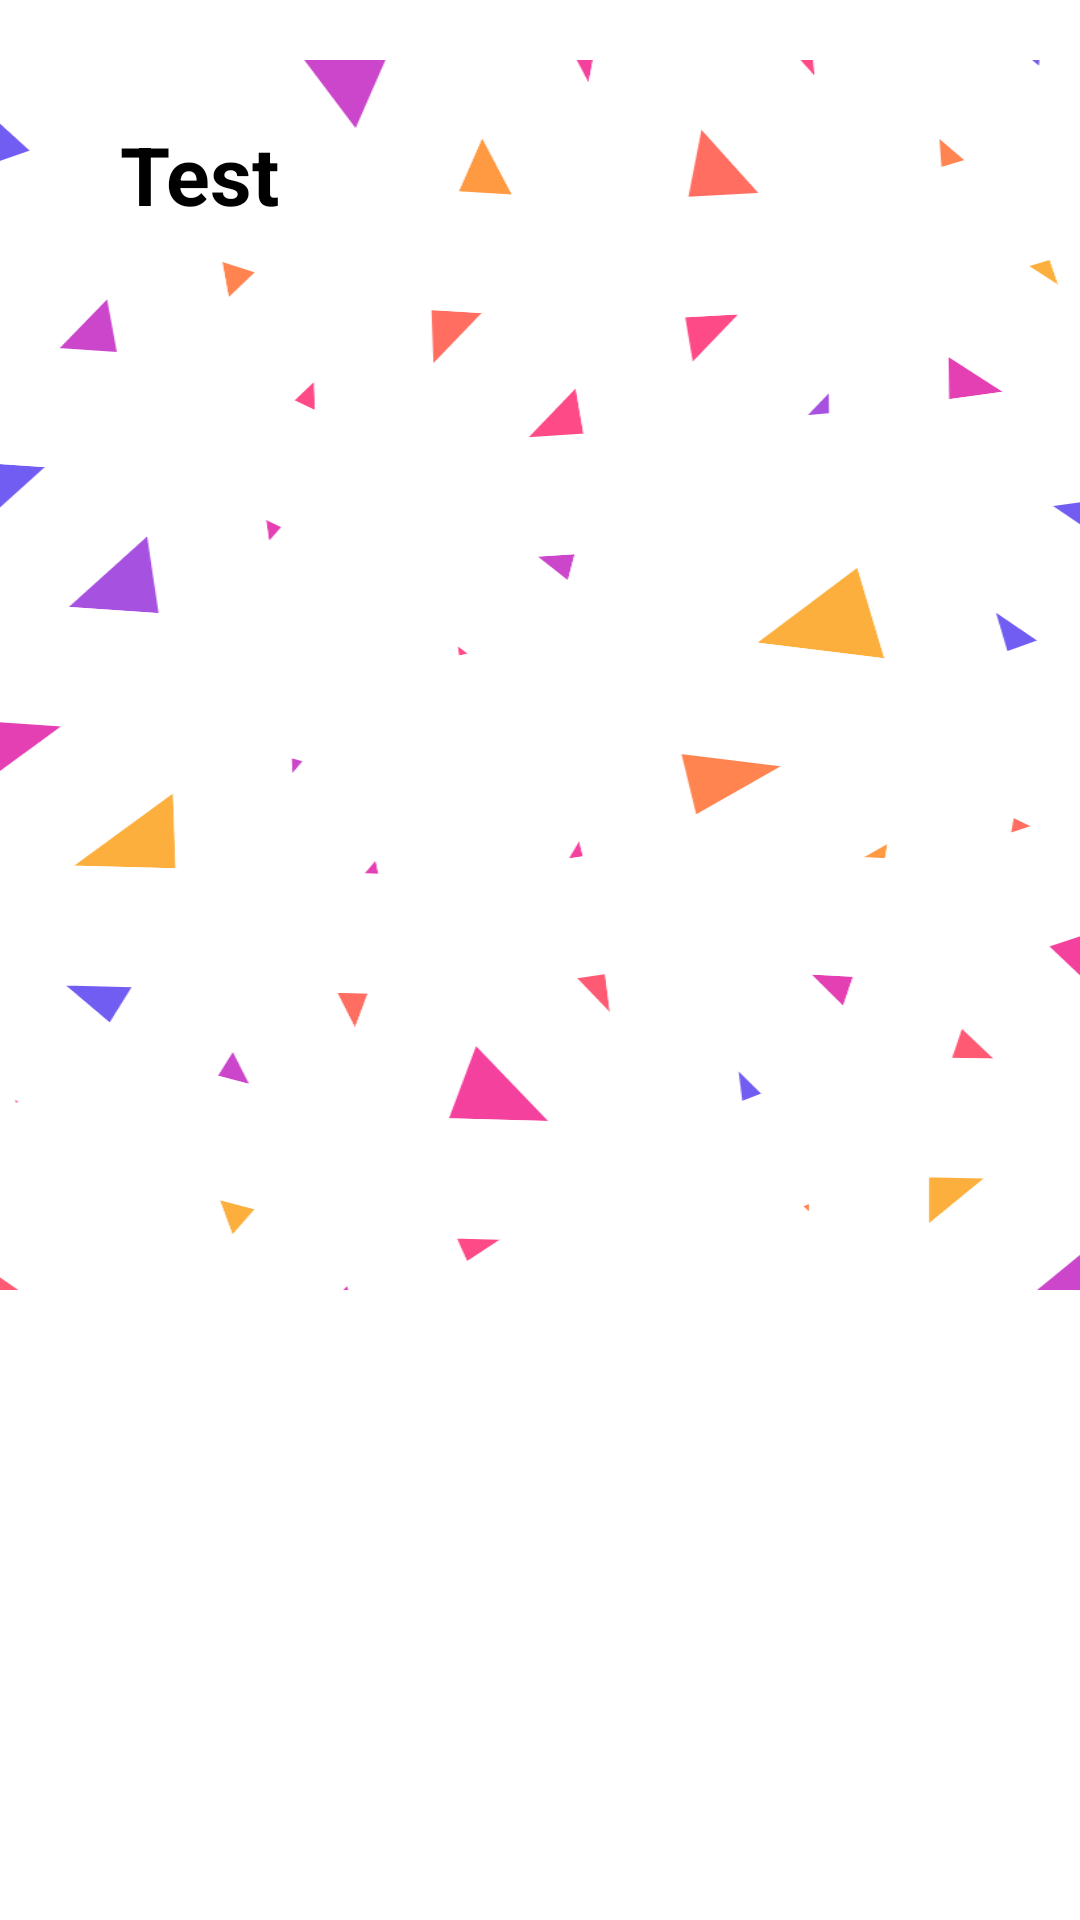

The Android layout XML behind this screen, and the referenced resources:
<!-- AndroidManifest.xml: application theme Theme.NotiBoy -->
<!-- res/layout/notification_expanded.xml -->
<?xml version="1.0" encoding="utf-8"?>
<RelativeLayout xmlns:android="http://schemas.android.com/apk/res/android"
    android:layout_width="match_parent"
    android:layout_height="wrap_content">
    <ImageView
        android:layout_width="match_parent"
        android:layout_height="wrap_content"
        android:src="@drawable/ic_notification_background"
        android:scaleType="centerCrop"
        android:contentDescription="@string/notification_background" />
    <TextView
        android:layout_width="wrap_content"
        android:layout_height="wrap_content"
        android:layout_marginTop="40dp"
        android:layout_marginHorizontal="40dp"
        android:text="Test"
        android:textSize="27dp"
        android:textColor="@color/black"
        android:textStyle="bold" />
</RelativeLayout>
<!-- resources referenced by this layout -->
<resources>
  <color name="black">#FF000000</color>
  <!-- drawable ic_notification_background: vector/xml drawable (drawable, 26979 chars, omitted) -->
  <string name="notification_background">Notification Background</string>
  <style name="Theme.NotiBoy" parent="Theme.MaterialComponents.DayNight.DarkActionBar">
          
          <item name="colorPrimary">@color/purple_500</item>
          <item name="colorPrimaryVariant">@color/purple_700</item>
          <item name="colorOnPrimary">@color/white</item>
          
          <item name="colorSecondary">@color/teal_200</item>
          <item name="colorSecondaryVariant">@color/teal_700</item>
          <item name="colorOnSecondary">@color/black</item>
          
          <item name="android:statusBarColor" tools:targetApi="l">?attr/colorPrimaryVariant</item>
          
      </style>
  <color name="purple_500">#FF6200EE</color>
  <color name="purple_700">#FF3700B3</color>
  <color name="white">#FFFFFFFF</color>
  <color name="teal_200">#FF03DAC5</color>
  <color name="teal_700">#FF018786</color>
</resources>
